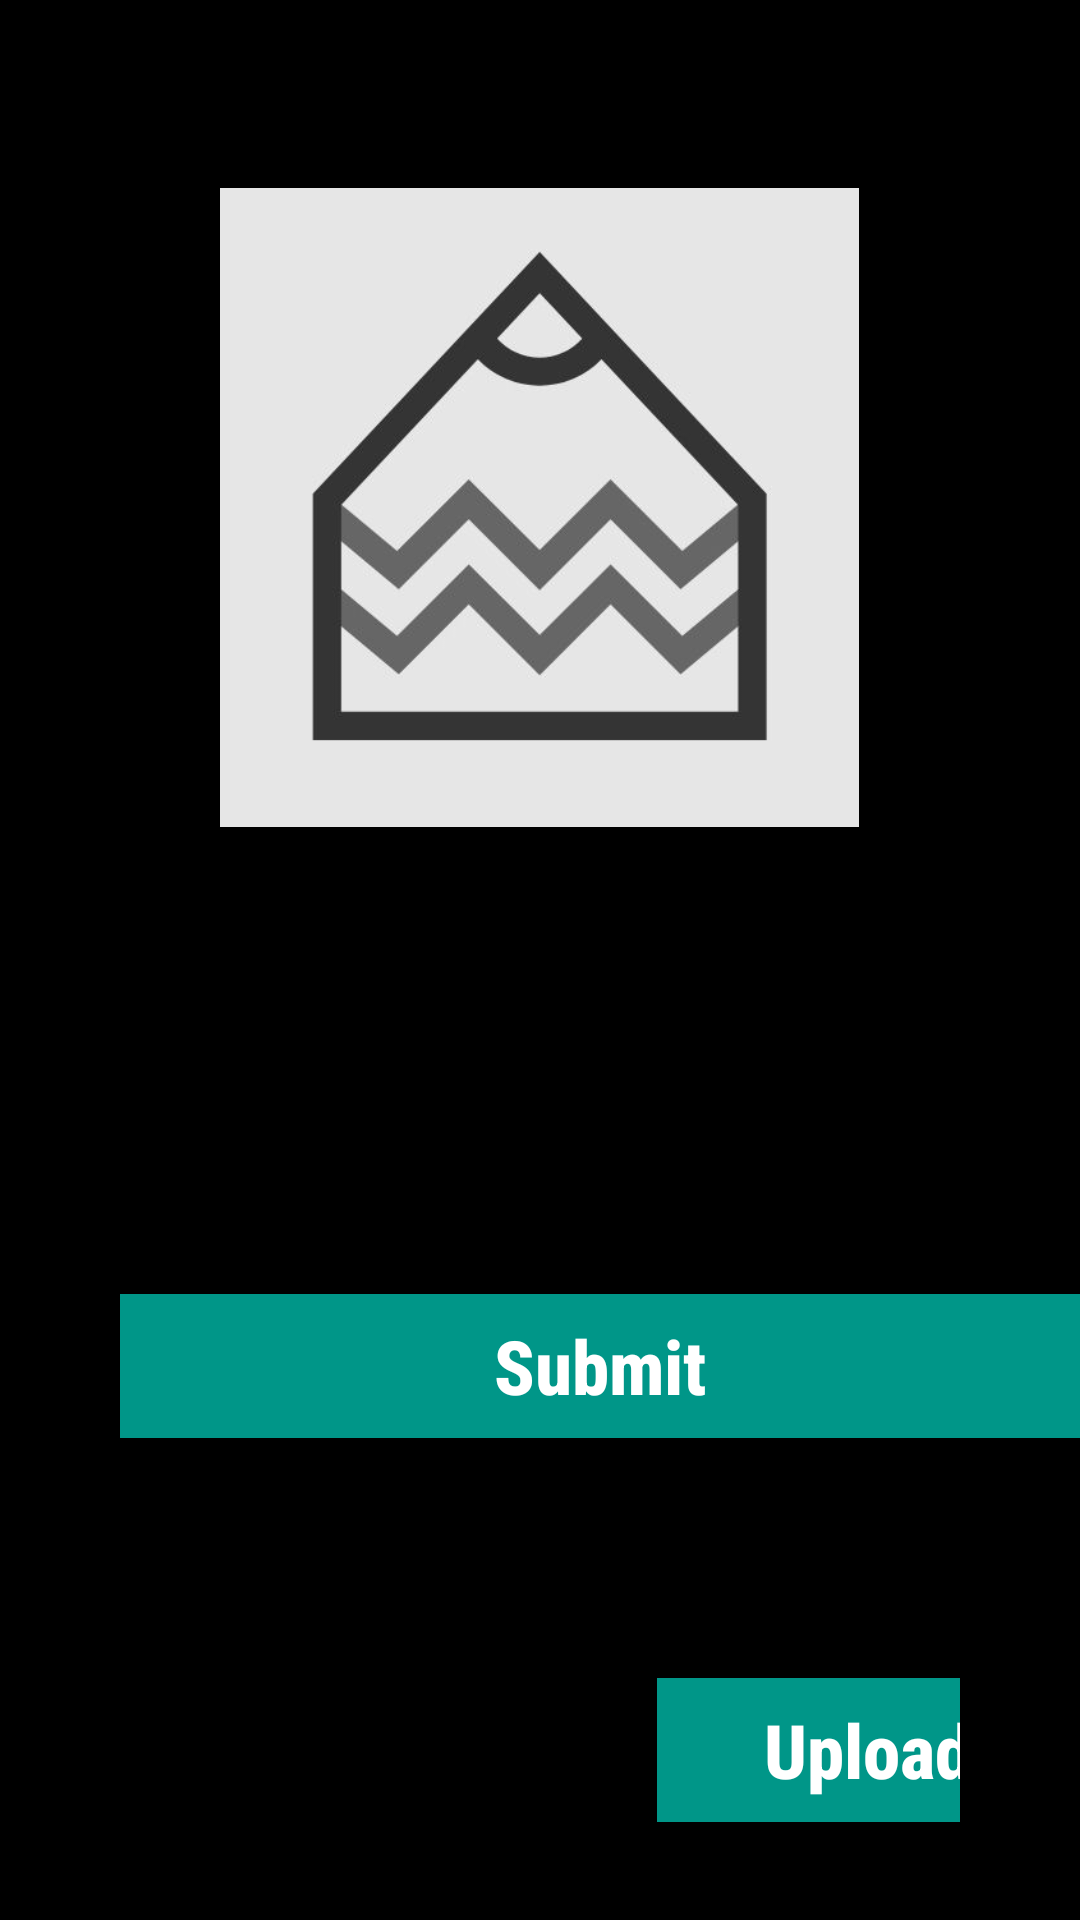

Android layout source for this screen:
<!-- AndroidManifest.xml: application theme Theme.Doction -->
<!-- res/layout/activity_verificationpage.xml -->
<?xml version="1.0" encoding="utf-8"?>
<LinearLayout xmlns:android="http://schemas.android.com/apk/res/android"
    xmlns:app="http://schemas.android.com/apk/res-auto"
    xmlns:tools="http://schemas.android.com/tools"
    android:layout_width="match_parent"
    android:layout_height="match_parent"
    android:background="@color/black"
    android:orientation="vertical"
    android:weightSum="2"
    tools:context=".verificationpage">

    <LinearLayout
        android:layout_width="match_parent"
        android:layout_height="300dp"
        android:layout_weight="1"
        android:background="@android:color/background_dark"
        android:gravity="center|bottom">

        <ImageView
            android:layout_width="213dp"
            android:layout_height="233dp"
            android:paddingBottom="14dp"
            android:src="@drawable/photo" />
    </LinearLayout>


    <LinearLayout
        android:layout_width="match_parent"
        android:layout_height="wrap_content"
        android:orientation="horizontal"
        android:paddingLeft="40dp"
        android:paddingTop="10dp"
        android:paddingRight="40dp"
        android:paddingBottom="10dp">

        <EditText
            android:layout_width="100dp"
            android:layout_height="wrap_content"
            android:layout_marginRight="8dp"
            android:background="@drawable/edittext_bg"
            android:enabled="false"
            android:textSize="22dp"
            android:paddingLeft="10dp"
            android:fontFamily="sans-serif-condensed-medium"
            android:textStyle="bold"
            android:text="Name"
            android:textColor="@color/black" />

        <EditText
            android:id="@+id/name"
            android:layout_width="match_parent"
            android:layout_height="wrap_content"
            android:background="@drawable/edittext_bg"
            android:inputType="text"
            android:paddingLeft="10dp"
            android:textColor="#1F1F1F"
            android:hint="Enter your name"/>
    </LinearLayout>

    <LinearLayout
        android:layout_width="match_parent"
        android:layout_height="wrap_content"
        android:orientation="horizontal"
        android:paddingLeft="40dp"
        android:paddingTop="10dp"
        android:paddingRight="40dp"
        android:paddingBottom="10dp">

        <EditText
            android:layout_width="100dp"
            android:layout_height="wrap_content"
            android:layout_marginRight="8dp"
            android:background="@drawable/edittext_bg"
            android:enabled="false"
            android:fontFamily="sans-serif-condensed-medium"
            android:textStyle="bold"
            android:paddingLeft="10dp"
            android:textSize="22dp"
            android:text="File Name"
            android:textColor="@color/black" />

        <EditText
            android:id="@+id/fid"
            android:layout_width="match_parent"
            android:layout_height="wrap_content"
            android:background="@drawable/edittext_bg"
            android:inputType="text"
            android:paddingLeft="10dp"
            android:textColor="#1F1F1F"
            android:hint="Aadhar Card,Licence"/>
    </LinearLayout>

    <Button
        android:id="@+id/btn1"
        android:layout_width="320dp"
        android:layout_height="wrap_content"
        android:layout_margin="40dp"
        android:background="@color/cardview_light_background"
        android:fontFamily="sans-serif-condensed-medium"
        android:onClick="selectPDF"
        android:text="Submit"
        android:textAllCaps="false"
        android:textColor="#ffffff"
        android:textSize="25dp"
        android:textStyle="bold"
        app:backgroundTint="#009688" />

    <LinearLayout
        android:layout_width="match_parent"
        android:layout_height="wrap_content"
        android:orientation="horizontal"
        android:paddingLeft="40dp"
        android:paddingRight="40dp">

        <EditText
            android:id="@+id/fname"
            android:layout_width="139dp"
            android:layout_height="wrap_content"
            android:layout_marginTop="37dp"
            android:background="@drawable/edittext_bg"
            android:clickable="true"
            android:hint="Select your file"
            android:inputType="text"
            android:onClick="selectPDF"
            android:paddingLeft="10dp"
            android:textColor="#1F1F1F" />

        <Button
            android:id="@+id/btn"
            android:layout_width="141dp"
            android:layout_height="wrap_content"
            android:layout_margin="40dp"
            android:background="#131313"
            android:fontFamily="sans-serif-condensed-medium"
            android:onClick="upload"
            android:text="Upload"
            android:textAllCaps="false"
            android:textColor="#ffffff"
            android:textSize="25dp"
            android:textStyle="bold"
            app:backgroundTint="#009688" />
    </LinearLayout>


</LinearLayout>
<!-- resources referenced by this layout -->
<resources>
  <!-- drawable photo: jpg bitmap (drawable, 19194 bytes) -->
  <style name="Theme.Doction" parent="Theme.MaterialComponents.DayNight.DarkActionBar">
          
          <item name="colorPrimary">@color/purple_500</item>
          <item name="colorPrimaryVariant">@color/purple_700</item>
          <item name="colorOnPrimary">@color/white</item>
          
          <item name="colorSecondary">@color/teal_200</item>
          <item name="colorSecondaryVariant">@color/teal_700</item>
          <item name="colorOnSecondary">@color/black</item>
          
          <item name="android:statusBarColor" tools:targetApi="l">?attr/colorPrimaryVariant</item>
          
      </style>
  <!-- not gathered from this repository: default colours our renderer supplied (Android Studio template values) -->
  <color name="purple_500">#FF6200EE</color>
  <color name="purple_700">#FF3700B3</color>
  <color name="teal_200">#FF03DAC5</color>
  <color name="teal_700">#FF018786</color>
  <color name="black">#FF000000</color>
  <color name="white">#FFFFFFFF</color>
</resources>
